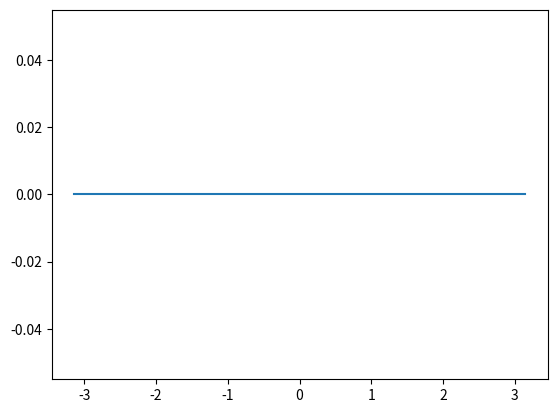

Here is the Python script that generated this plot:
import numpy as np
import matplotlib.pyplot as plt
import scipy as sp
a=np.array([[[0,1],[1,0]],[[0,0-1j],[0+1j,0]],[[1,0],[0,-1]]])
tp1=2
tp2=0
p,q=a[tp1],a[tp2]
N=200
t=np.linspace(-np.pi,np.pi,N)
v0=[1,0]
ep=[0]*N
for i in range(N):
    v=sp.linalg.expm(0.5j*t[i]*p)@v0
    ep[i]=v.conj().T@q@v
plt.plot(t,ep,'-');
plt.show()
